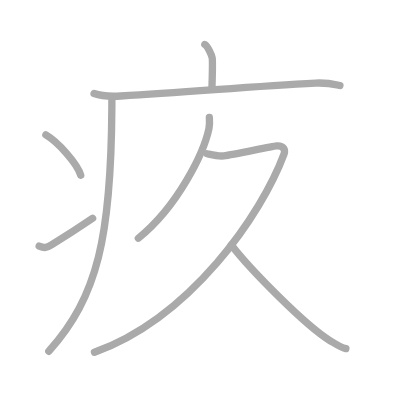
t = 0.00 s
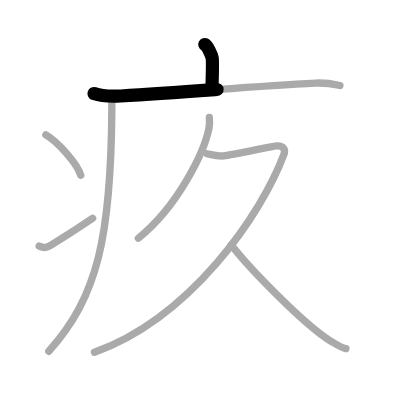
t = 1.50 s
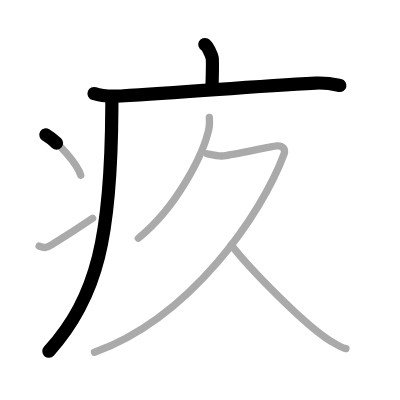
t = 3.25 s
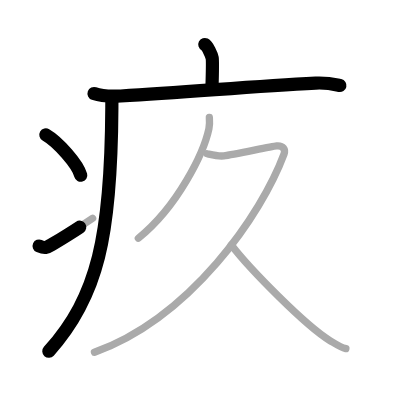
t = 4.75 s
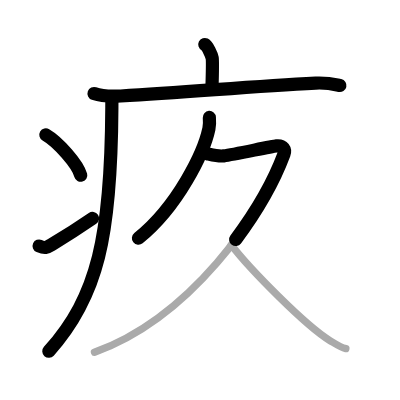
t = 6.50 s
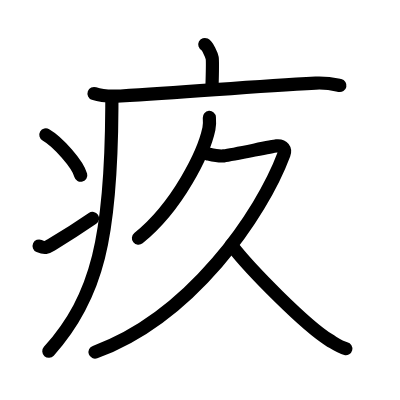
t = 8.00 s

The animated SVG that drew these frames (rendered in a browser with its animation timeline set to each time). Animation: 8 SMIL elements (animate=8); one cycle of 8.00 s.

<?xml version="1.0" standalone="no"?>
<!DOCTYPE svg PUBLIC "-//W3C//DTD SVG 1.1//EN"   "http://www.w3.org/Graphics/SVG/1.1/DTD/svg11.dtd">
<svg width="400px" height="400px"  version="1.1" xmlns="http://www.w3.org/2000/svg">
  <defs>
    <marker id="Triangle" viewBox="0 0 10 10" refX="0" refY="5" markerUnits="strokeWidth" markerWidth="3" style="stroke-opacity:0%;fill:#aaaaaa;" markerHeight="2" orient="auto">
      <path d="M 0 0 L 10 5 L 0 10 z" />
    </marker>
    
    <marker id="Arrow" viewBox="0 0 10 10" refX="5" refY="5" markerUnits="strokeWidth" markerWidth="1.8" style="stroke-opacity:0%;fill:#770000;" markerHeight="2" orient="auto">
      <path d="M 0 4 L 6 4 L 4 1 L 10 5 L 4 9 L 6 6 L 0 6 z" />
        <circle cx="5" cy="5" r="5" />
      </marker>
    
    <marker id="TriangleRed" viewBox="0 0 10 10" refX="0" refY="5" markerUnits="strokeWidth" markerWidth="3" style="stroke-opacity:0%;fill:#CC0000;" markerHeight="2" orient="auto">
      <path d="M 0 0 L 10 5 L 0 10 z" />
    </marker>
    
    <marker id="ArrowRed" viewBox="0 0 10 10" refX="5" refY="5" markerUnits="strokeWidth" markerWidth="1.8" style="stroke-opacity:0%;fill:#CC0000;" markerHeight="2" orient="auto">
      <path d="M 0 4 L 6 4 L 4 1 L 10 5 L 4 9 L 6 6 L 0 6 z" />
        <circle cx="5" cy="5" r="5" />
      </marker>
    
  </defs>
  
  <path style="fill:#ffffff; fill-opacity:100%; fill-rule:evenodd; stroke-width:0;" d="M 0 0 L 400px 0 L 400px 400px L 0 400px L 0 0" />

  <g transform="scale(3.6697247706422 3.6697247706422)">
<path style="fill:none; fill-opacity:0%; fill-rule:evenodd; stroke:#aaaaaa; stroke-opacity:100%; stroke-width: 1.5pt; stroke-linejoin:round; stroke-linecap:round;" d="M55.81 12.13c0.76 0.38 1.86 2.88 2.01 3.65c0.15 0.77 0.08 3.65-0.07 8.46"></path>
<path style="fill:none; fill-opacity:0%; fill-rule:evenodd; stroke:#aaaaaa; stroke-opacity:100%; stroke-width: 1.5pt; stroke-linejoin:round; stroke-linecap:round;" d="M25.63 25.49c1.89 0.67 5.36 0.78 7.26 0.67c19.7-1.13 35.59-2.64 53.12-3.52c3.15-0.16 5.05 0.32 6.62 0.66"></path>
<path style="fill:none; fill-opacity:0%; fill-rule:evenodd; stroke:#aaaaaa; stroke-opacity:100%; stroke-width: 1.5pt; stroke-linejoin:round; stroke-linecap:round;" d="M30.49 26.5c0 0.93 0 1.85-0.01 2.76c-0.18 35.05-3.83 51.63-17.18 66.46"></path>
<path style="fill:none; fill-opacity:0%; fill-rule:evenodd; stroke:#aaaaaa; stroke-opacity:100%; stroke-width: 1.5pt; stroke-linejoin:round; stroke-linecap:round;" d="M12.5 36.75c3.35 1.94 8.66 7.98 9.5 11"></path>
<path style="fill:none; fill-opacity:0%; fill-rule:evenodd; stroke:#aaaaaa; stroke-opacity:100%; stroke-width: 1.5pt; stroke-linejoin:round; stroke-linecap:round;" d="M10.67 67.04c1.53 0.67 2.01 0.47 3.35-0.34c5.45-3.28 7.1-4.37 11.22-7.2"></path>
<path style="fill:none; fill-opacity:0%; fill-rule:evenodd; stroke:#aaaaaa; stroke-opacity:100%; stroke-width: 1.5pt; stroke-linejoin:round; stroke-linecap:round;" d="M57.05 32c0.06 0.77 0.12 1.98-0.12 3.08c-1.38 6.48-8.42 21.13-19.23 29.84"></path>
<path style="fill:none; fill-opacity:0%; fill-rule:evenodd; stroke:#aaaaaa; stroke-opacity:100%; stroke-width: 1.5pt; stroke-linejoin:round; stroke-linecap:round;" d="M56.46 41.9c1.28 0.29 3.06 0.77 4.51 0.58c2.92-0.39 12.83-2.55 14.37-2.71c1.87-0.19 2.5 1.03 2.05 2.23c-6.15 16.5-25.4 44.5-51.65 54"></path>
<path style="fill:none; fill-opacity:0%; fill-rule:evenodd; stroke:#aaaaaa; stroke-opacity:100%; stroke-width: 1.5pt; stroke-linejoin:round; stroke-linecap:round;" d="M63.04 66.77C68 73.25 83.25 88.75 89.89 92.79c1.71 1.04 2.84 1.85 4.36 2.21"></path>

<path style="fill:none; fill-opacity:0%; fill-rule:evenodd; stroke:#000000; stroke-opacity:100%; stroke-width: 2.7pt; stroke-linejoin:round; stroke-linecap:round;" d="M55.81 12.13c0.76 0.38 1.86 2.88 2.01 3.65c0.15 0.77 0.08 3.65-0.07 8.46" pathLength="100" stroke-dashoffset="100" stroke-dasharray="100 105"><animate id="dashAnim1" attributeName="stroke-dashoffset" from="100" to="0" dur="1s" calcMode="linear" fill="freeze"/></path>
<path style="fill:none; fill-opacity:0%; fill-rule:evenodd; stroke:#000000; stroke-opacity:100%; stroke-width: 2.7pt; stroke-linejoin:round; stroke-linecap:round;" d="M25.63 25.49c1.89 0.67 5.36 0.78 7.26 0.67c19.7-1.13 35.59-2.64 53.12-3.52c3.15-0.16 5.05 0.32 6.62 0.66" pathLength="100" stroke-dashoffset="100" stroke-dasharray="100 105"><animate id="dashAnim2" attributeName="stroke-dashoffset" from="100" to="0" dur="1s" calcMode="linear" begin="dashAnim1.end" fill="freeze"/></path>
<path style="fill:none; fill-opacity:0%; fill-rule:evenodd; stroke:#000000; stroke-opacity:100%; stroke-width: 2.7pt; stroke-linejoin:round; stroke-linecap:round;" d="M30.49 26.5c0 0.93 0 1.85-0.01 2.76c-0.18 35.05-3.83 51.63-17.18 66.46" pathLength="100" stroke-dashoffset="100" stroke-dasharray="100 105"><animate id="dashAnim3" attributeName="stroke-dashoffset" from="100" to="0" dur="1s" calcMode="linear" begin="dashAnim2.end" fill="freeze"/></path>
<path style="fill:none; fill-opacity:0%; fill-rule:evenodd; stroke:#000000; stroke-opacity:100%; stroke-width: 2.7pt; stroke-linejoin:round; stroke-linecap:round;" d="M12.5 36.75c3.35 1.94 8.66 7.98 9.5 11" pathLength="100" stroke-dashoffset="100" stroke-dasharray="100 105"><animate id="dashAnim4" attributeName="stroke-dashoffset" from="100" to="0" dur="1s" calcMode="linear" begin="dashAnim3.end" fill="freeze"/></path>
<path style="fill:none; fill-opacity:0%; fill-rule:evenodd; stroke:#000000; stroke-opacity:100%; stroke-width: 2.7pt; stroke-linejoin:round; stroke-linecap:round;" d="M10.67 67.04c1.53 0.67 2.01 0.47 3.35-0.34c5.45-3.28 7.1-4.37 11.22-7.2" pathLength="100" stroke-dashoffset="100" stroke-dasharray="100 105"><animate id="dashAnim5" attributeName="stroke-dashoffset" from="100" to="0" dur="1s" calcMode="linear" begin="dashAnim4.end" fill="freeze"/></path>
<path style="fill:none; fill-opacity:0%; fill-rule:evenodd; stroke:#000000; stroke-opacity:100%; stroke-width: 2.7pt; stroke-linejoin:round; stroke-linecap:round;" d="M57.05 32c0.06 0.77 0.12 1.98-0.12 3.08c-1.38 6.48-8.42 21.13-19.23 29.84" pathLength="100" stroke-dashoffset="100" stroke-dasharray="100 105"><animate id="dashAnim6" attributeName="stroke-dashoffset" from="100" to="0" dur="1s" calcMode="linear" begin="dashAnim5.end" fill="freeze"/></path>
<path style="fill:none; fill-opacity:0%; fill-rule:evenodd; stroke:#000000; stroke-opacity:100%; stroke-width: 2.7pt; stroke-linejoin:round; stroke-linecap:round;" d="M56.46 41.9c1.28 0.29 3.06 0.77 4.51 0.58c2.92-0.39 12.83-2.55 14.37-2.71c1.87-0.19 2.5 1.03 2.05 2.23c-6.15 16.5-25.4 44.5-51.65 54" pathLength="100" stroke-dashoffset="100" stroke-dasharray="100 105"><animate id="dashAnim7" attributeName="stroke-dashoffset" from="100" to="0" dur="1s" calcMode="linear" begin="dashAnim6.end" fill="freeze"/></path>
<path style="fill:none; fill-opacity:0%; fill-rule:evenodd; stroke:#000000; stroke-opacity:100%; stroke-width: 2.7pt; stroke-linejoin:round; stroke-linecap:round;" d="M63.04 66.77C68 73.25 83.25 88.75 89.89 92.79c1.71 1.04 2.84 1.85 4.36 2.21" pathLength="100" stroke-dashoffset="100" stroke-dasharray="100 105"><animate id="dashAnim8" attributeName="stroke-dashoffset" from="100" to="0" dur="1s" calcMode="linear" begin="dashAnim7.end" fill="freeze"/></path>

</g>

</svg>  
          
